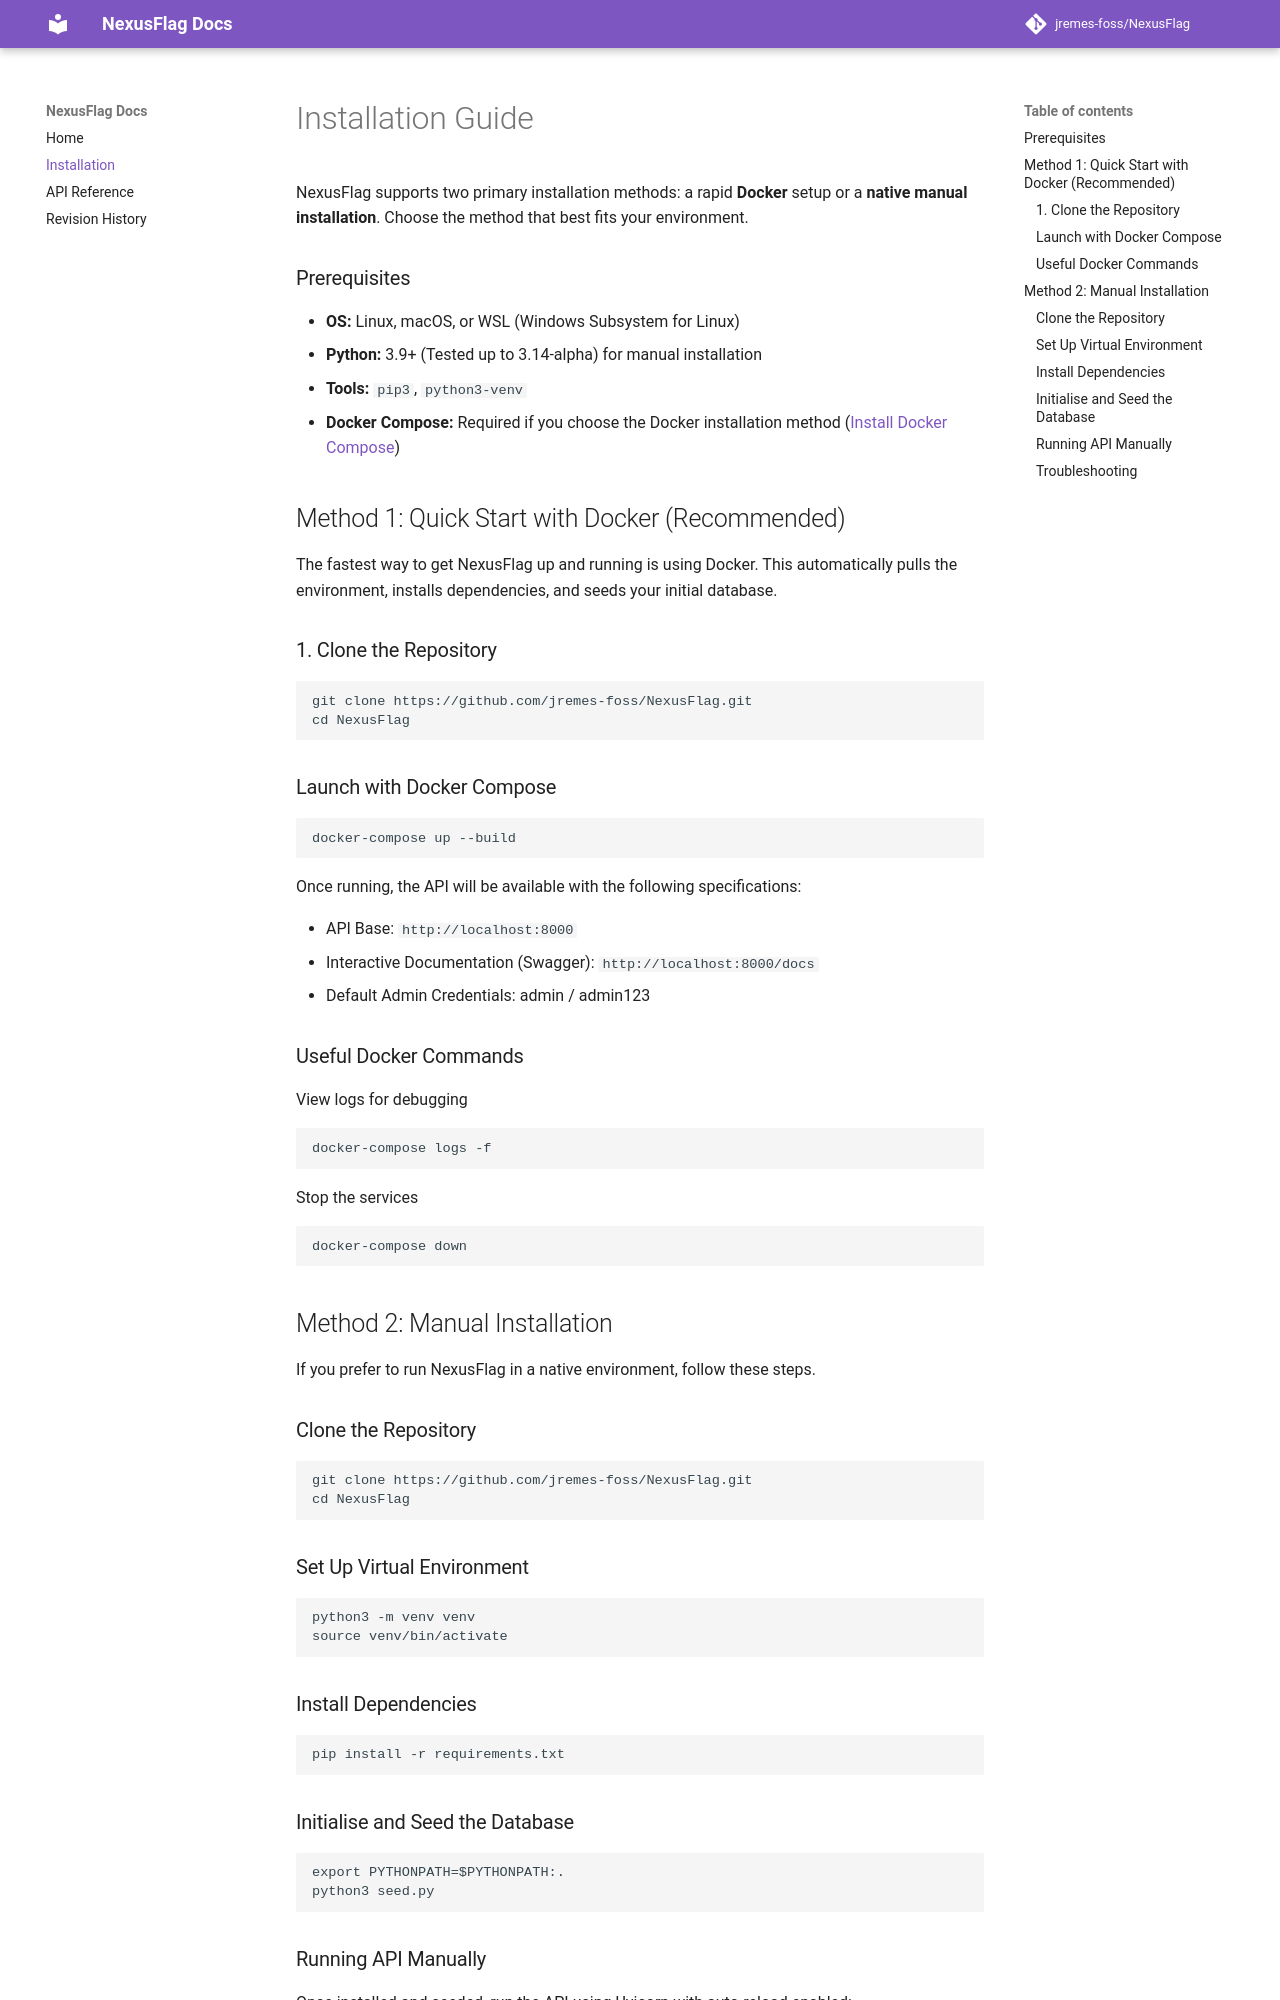

repository: jremes-foss/nexusflag-docs · page: installation/index.html · generator: mkdocs

# Installation Guide

NexusFlag supports two primary installation methods: a rapid **Docker** setup or a **native manual installation**. Choose the method that best fits your environment.

### Prerequisites

* **OS:** Linux, macOS, or WSL (Windows Subsystem for Linux)
* **Python:** 3.9+ (Tested up to 3.14-alpha) for manual installation
* **Tools:** `pip3`, `python3-venv`
* **Docker Compose:** Required if you choose the Docker installation method ([Install Docker Compose](https://docs.docker.com/compose/))

## Method 1: Quick Start with Docker (Recommended)

The fastest way to get NexusFlag up and running is using Docker. This automatically pulls the environment, installs dependencies, and seeds your initial database.

### 1. Clone the Repository

```bash
git clone https://github.com/jremes-foss/NexusFlag.git
cd NexusFlag
```

### Launch with Docker Compose

```bash
docker-compose up --build
```

Once running, the API will be available with the following specifications:

- API Base: `http://localhost:8000`
- Interactive Documentation (Swagger): `http://localhost:8000/docs`
- Default Admin Credentials: admin / admin123

### Useful Docker Commands

View logs for debugging

```bash
docker-compose logs -f
```

Stop the services

```bash
docker-compose down
```

## Method 2: Manual Installation

If you prefer to run NexusFlag in a native environment, follow these steps.

### Clone the Repository

```bash
git clone https://github.com/jremes-foss/NexusFlag.git
cd NexusFlag
```

### Set Up Virtual Environment

```bash
python3 -m venv venv
source venv/bin/activate
```

### Install Dependencies

```bash
pip install -r requirements.txt
```

### Initialise and Seed the Database

```bash
export PYTHONPATH=$PYTHONPATH:.
python3 seed.py
```
